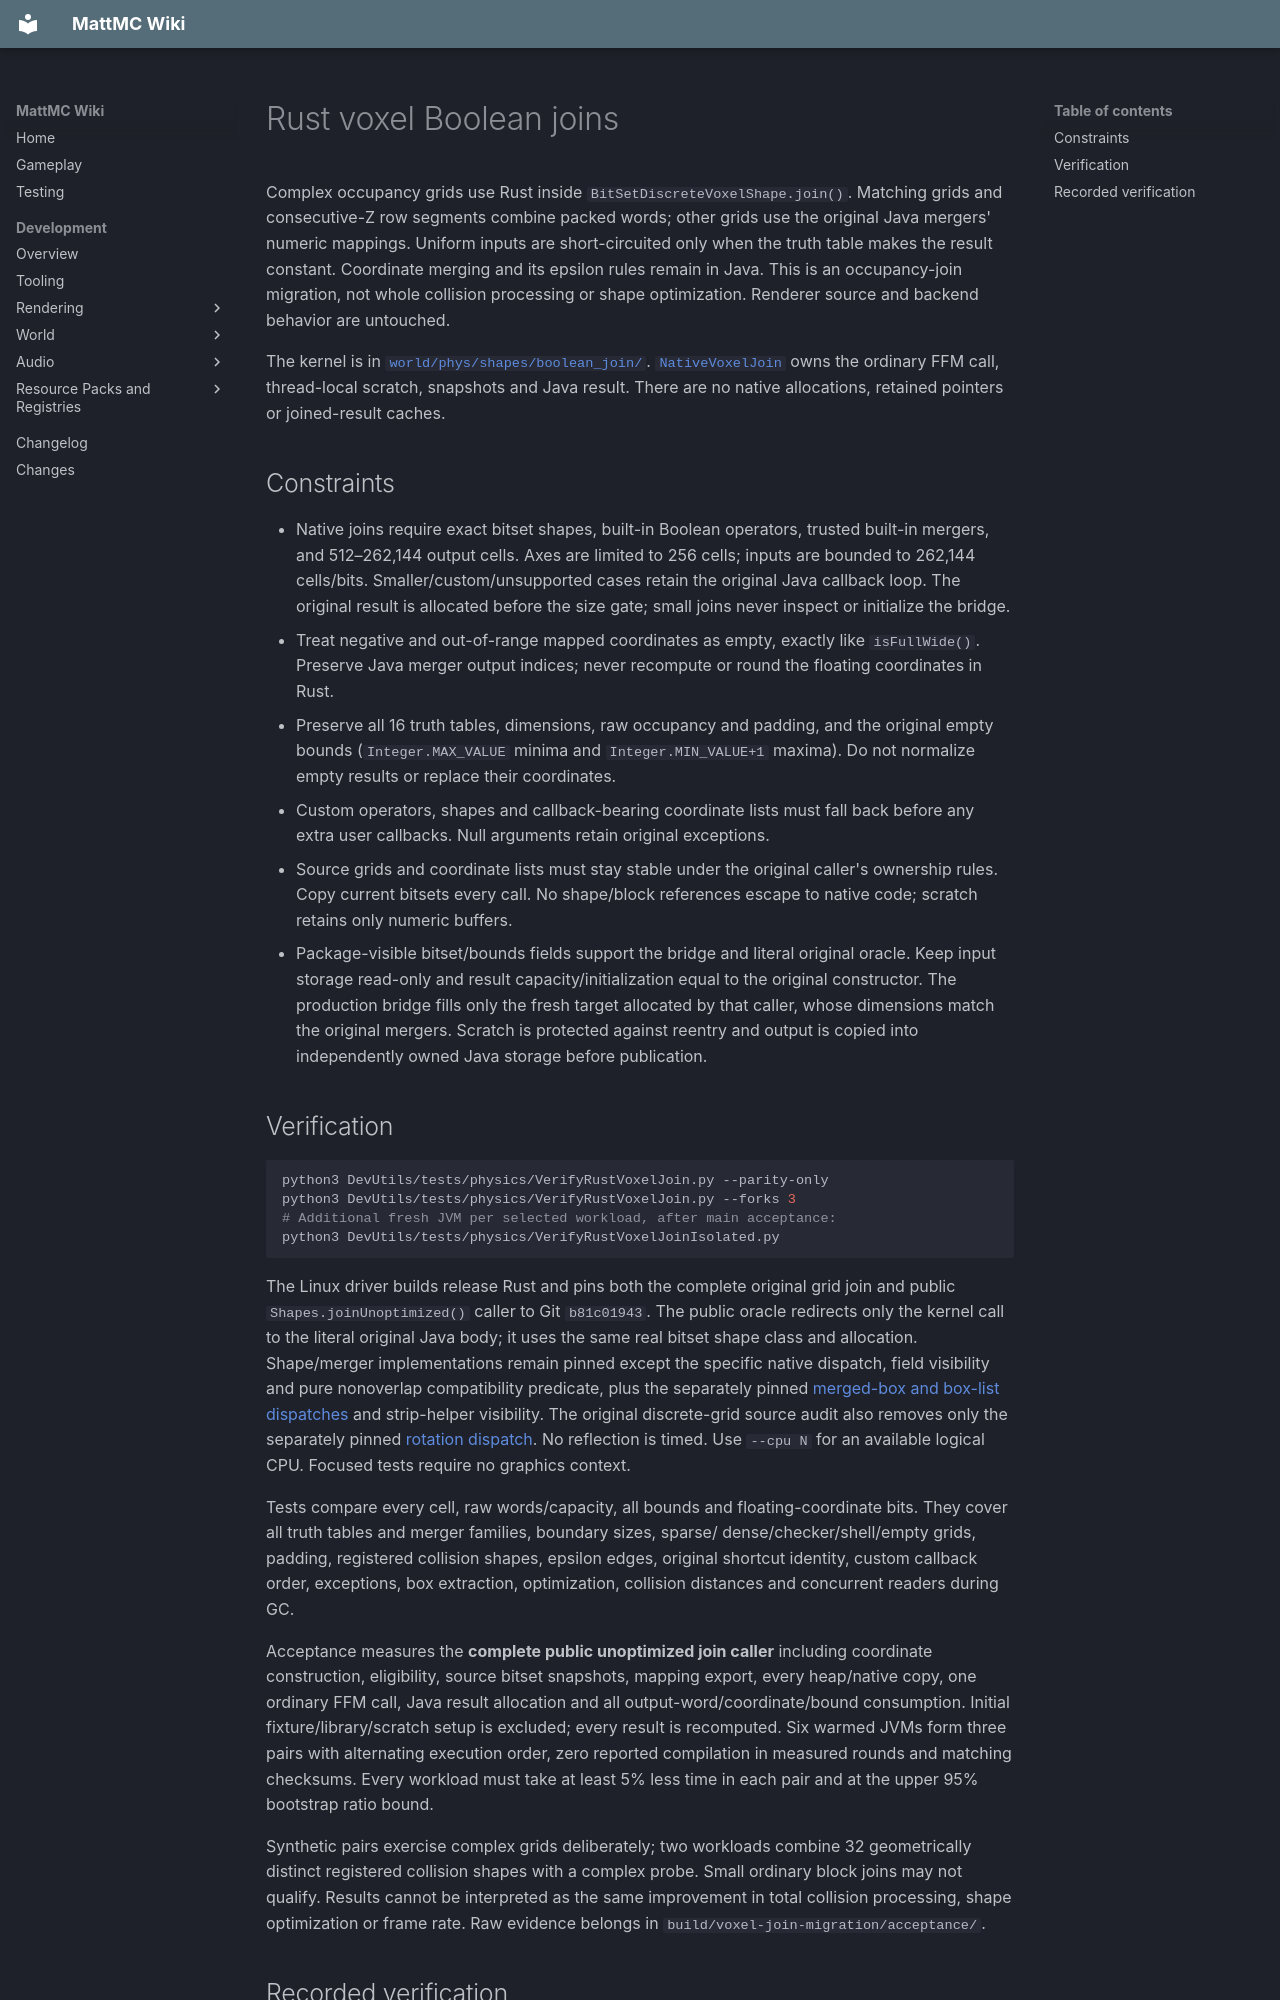

repository: HungLo2020/MattMC · page: development/world/physics/RUST-VOXEL-JOIN/index.html · generator: mkdocs

# Rust voxel Boolean joins

Complex occupancy grids use Rust inside `BitSetDiscreteVoxelShape.join()`.
Matching grids and consecutive-Z row segments combine packed words; other
grids use the original Java mergers' numeric mappings. Uniform inputs are
short-circuited only when the truth table makes the result constant. Coordinate merging and its epsilon rules remain in
Java. This is an occupancy-join migration, not whole collision processing or
shape optimization. Renderer source and backend behavior are untouched.

The kernel is in
[`world/phys/shapes/boolean_join/`](https://github.com/HungLo2020/MattMC/tree/master/src/main/rust/world/phys/shapes/boolean_join).
[`NativeVoxelJoin`](https://github.com/HungLo2020/MattMC/blob/master/src/main/java/net/minecraft/world/phys/shapes/NativeVoxelJoin.java)
owns the ordinary FFM call, thread-local scratch, snapshots and Java result.
There are no native allocations, retained pointers or joined-result caches.

## Constraints

- Native joins require exact bitset shapes, built-in Boolean operators, trusted
  built-in mergers, and 512–262,144 output cells. Axes are limited to 256 cells;
  inputs are bounded to 262,144 cells/bits. Smaller/custom/unsupported cases
  retain the original Java callback loop. The original result is allocated
  before the size gate; small joins never inspect or initialize the bridge.
- Treat negative and out-of-range mapped coordinates as empty, exactly like
  `isFullWide()`. Preserve Java merger output indices; never recompute or round
  the floating coordinates in Rust.
- Preserve all 16 truth tables, dimensions, raw occupancy and padding, and the
  original empty bounds (`Integer.MAX_VALUE` minima and `Integer.MIN_VALUE+1`
  maxima). Do not normalize empty results or replace their coordinates.
- Custom operators, shapes and callback-bearing coordinate lists must fall back
  before any extra user callbacks. Null arguments retain original exceptions.
- Source grids and coordinate lists must stay stable under the original caller's
  ownership rules. Copy current bitsets every call. No shape/block references
  escape to native code; scratch retains only numeric buffers.
- Package-visible bitset/bounds fields support the bridge and literal original
  oracle. Keep input storage read-only and result capacity/initialization equal
  to the original constructor. The production bridge fills only the fresh target
  allocated by that caller, whose dimensions match the original mergers.
  Scratch is protected against reentry and output
  is copied into independently owned Java storage before publication.
